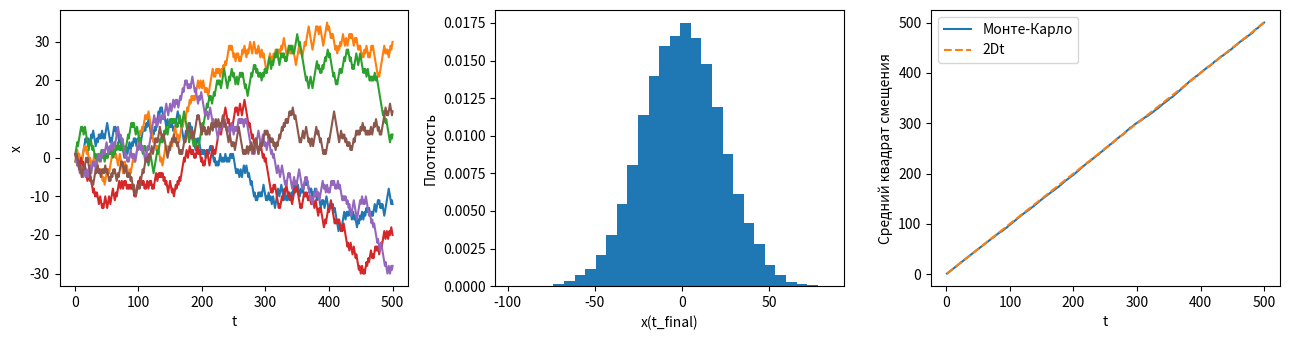
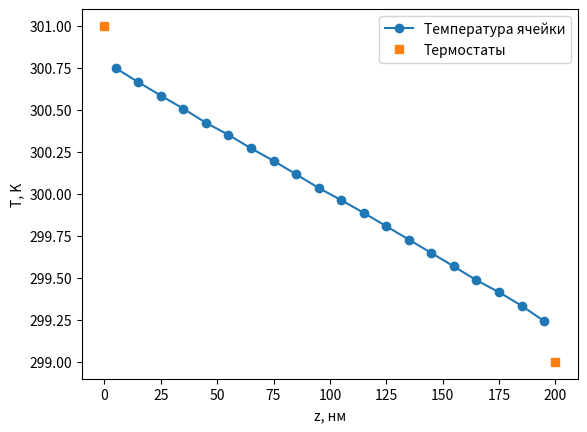

The matplotlib source for these figures, in order:
# Независимые x и y равномерно заполняют единичный квадрат.
# 独立均匀抽取 x 和 y，使点均匀分布在单位正方形中。
import numpy as np

rng = np.random.default_rng(42)
x = rng.random(1000)
y = rng.random(1000)

# Доля попаданий в четверть круга приближает π/4.
# 落在四分之一圆内的点所占比例近似为 π/4。
import numpy as np

rng = np.random.default_rng(42)
N = 100000
x = rng.random(N)
y = rng.random(N)
hit = x**2 + y**2 <= 1
pi_mc = 4 * hit.mean()
print(hit.sum(), pi_mc)

# Стандартная ошибка оценки π равна 4√(p(1−p)/n) и убывает как n⁻¹ᐟ².
# π 估计的标准误差为 4√(p(1−p)/n)，按 n 的平方根倒数下降。
sizes = np.array([100, 1000, 10000, 100000])
for n in sizes:
    rng = np.random.default_rng(42)
    hit = rng.random(n)**2 + rng.random(n)**2 <= 1
    p = hit.mean()
    print(n, 4*p, "Стандартная ошибка:", 4*np.sqrt(p*(1-p)/n))

# Интеграл x на [0, 2] оцениваем как длину интервала, умноженную на среднюю высоту.
# 用区间长度乘平均函数值，估计 x 在 [0, 2] 上的积分。
import numpy as np

rng = np.random.default_rng(42)
a, b = 0, 2
N = 100000
x = rng.uniform(a, b, N)
heights = x

I_mc = (b - a) * heights.mean()
print(f"{I_mc:.6f}")

# Меняем подынтегральную функцию, сохраняя тот же метод среднего значения.
# 更换被积函数，仍使用平均值法计算积分。
import numpy as np

rng = np.random.default_rng(42)
a, b = 0, 1
N = 100000
x = rng.uniform(a, b, N)
heights = np.exp(-x**2)
I_mc = (b - a) * heights.mean()
print(f"{I_mc:.6f}")

# Каждая строка points — точка в единичном квадрате; его площадь равна 1.
# points 的每行是单位正方形中的一个点；区域面积为 1。
import numpy as np

rng = np.random.default_rng(42)
N = 200000
points = rng.random((N, 2))
r2 = np.sum(points**2, axis=1)
heights = np.exp(-r2)
print(f"{heights.mean():.5f}")

# В шести измерениях меняется число координат, но оценка остаётся средним значением.
# 六维积分增加了坐标数，估计量仍为函数值的平均数。
import numpy as np

rng = np.random.default_rng(42)
N = 200000
points = rng.random((N, 6))
r2 = np.sum(points**2, axis=1)
heights = np.exp(-r2)
print(f"{heights.mean():.5f}")

# Разделимость exp(−Σx²) позволяет получить эталоны I₂ = I₁² и I₆ = I₁⁶.
# exp(−Σx²) 可分离，因此参考值满足 I₂ = I₁²、I₆ = I₁⁶。
from math import erf, sqrt, pi
I1 = sqrt(pi) * erf(1) / 2
print("I1, I2, I6:", I1, I1**2, I1**6)

# M — число траекторий, N — число шагов; cumsum суммирует перемещения во времени.
# M 为轨迹数，N 为步数；cumsum 沿时间累加各步位移。
import numpy as np

rng = np.random.default_rng(42)
M, N = 20000, 500
ell, dt = 1.0, 1.0
steps = rng.choice([-ell, ell], size=(M, N))
x = np.cumsum(steps, axis=1)
t = np.arange(1, N + 1) * dt

msd = (x**2).mean(axis=0)
# Используем одномерный закон диффузии ⟨x²⟩ = 2Dt.
# 利用一维扩散关系 ⟨x²⟩ = 2Dt 估计扩散系数。
D_mc = msd[-1] / (2 * t[-1])
print(f"{D_mc:.5f}")

# Сравниваем отдельные траектории, распределение конечных положений и закон ⟨x²⟩ = 2Dt.
# 比较单条轨迹、终点分布与均方位移规律 ⟨x²⟩ = 2Dt。
import matplotlib.pyplot as plt
fig, axes = plt.subplots(1, 3, figsize=(13, 3.5))
axes[0].plot(t, x[:6].T)
axes[0].set(xlabel="t", ylabel="x")
axes[1].hist(x[:, -1], bins=30, density=True)
axes[1].set(xlabel="x(t_final)", ylabel="Плотность")
axes[2].plot(t, msd, label="Монте-Карло")
axes[2].plot(t, ell**2/dt*t, "--", label="2Dt")
axes[2].set(xlabel="t", ylabel="Средний квадрат смещения")
axes[2].legend()
plt.tight_layout()
plt.show()

# Основные параметры заданы в СИ; N пакетов выпускается из каждого термостата.
# 主要参数采用国际单位制；每个热库发射 N 个粒子包。
import numpy as np
import matplotlib.pyplot as plt
L = 200e-9
C, v, mean_free_path = 1.6077e6, 6400.0, 43.7e-9
T0, TL, TR = 300.0, 301.0, 299.0
RELAXATION_TIME = mean_free_path/v
N, cells = 50_000, 20   # на каждый резервуар
edges = np.linspace(0, L, cells+1)
dz = L/cells
rng = np.random.default_rng(2026)
print("Время релаксации (пс):", RELAXATION_TIME/1e-12)
z_nm = np.array([160., 176.])
vz_nm_ps = np.array([3.2, 4.8])
wall_time = (200-z_nm)/vz_nm_ps
free_time = np.array([5., 8.])
# Полёт заканчивается при первом событии: рассеянии или достижении стенки.
# 飞行在最先发生的事件处结束：散射或到达边界。
duration = np.minimum(free_time, wall_time)
print("Длительность (пс), выход на границу:", duration, wall_time <= free_time)
print("Конечная координата (нм):", z_nm+vz_nm_ps*duration)
assert np.allclose(duration, [5, 5])

# Следим за пакетами до выхода в термостат и накапливаем время пребывания в ячейках.
# 跟踪粒子包直至离开薄膜进入热库，并累加其在各网格中的停留时间。
def histories(side, rng):
    z = np.full(N, 0.0 if side == "left" else L)
    # Испускание с поверхности: |μ| = √U, знак направлен внутрь плёнки.
    # 表面发射采用 |μ| = √U，符号指向薄膜内部。
    mu = np.sqrt(rng.random(N)) * (1 if side == "left" else -1)
    alive = np.ones(N, dtype=bool)
    residence = np.zeros(cells)
    transmitted = 0
    flight_time = 0.0
    while alive.any():
        ids = np.flatnonzero(alive)
        start = z[ids]
        vz = v*mu[ids]
        wall_time = np.full(ids.size, np.inf)
        positive, negative = vz > 0, vz < 0
        wall_time[positive] = (L-start[positive])/vz[positive]
        wall_time[negative] = -start[negative]/vz[negative]
        # Время до рассеяния имеет экспоненциальное распределение со средним τ.
        # 散射等待时间服从均值为 τ 的指数分布。
        free_time = rng.exponential(RELAXATION_TIME, size=ids.size)
        exits = wall_time <= free_time
        duration = np.minimum(free_time, wall_time)
        end = np.clip(start+vz*duration, 0, L)
        lo, hi = np.minimum(start,end)[:,None], np.maximum(start,end)[:,None]
        overlap = np.maximum(0, np.minimum(hi,edges[1:])-np.maximum(lo,edges[:-1]))
        moving = vz != 0
        # Время в ячейке = длина пересечения участка полёта / |v_z|.
        # 粒子在网格内的停留时间 = 飞行段与网格的重叠长度 / |v_z|。
        residence += (overlap[moving]/np.abs(vz[moving,None])).sum(axis=0)
        # При v_z = 0 всё время полёта относится к текущей ячейке.
        # 当 v_z = 0 时，整段飞行时间都计入当前网格。
        if (~moving).any():
            indices = np.clip(np.searchsorted(edges,start[~moving],side="right")-1,0,cells-1)
            np.add.at(residence, indices, duration[~moving])
        flight_time += duration.sum()
        target = vz > 0 if side == "left" else vz < 0
        transmitted += np.count_nonzero(exits & target)
        z[ids] = end
        alive[ids[exits]] = False
        # После рассеяния μ равномерен на [−1, 1]: направление изотропно в 3D.
        # 散射后 μ 在 [−1, 1] 上均匀分布，对应三维各向同性方向。
        mu[ids[~exits]] = 2*rng.random(np.count_nonzero(~exits))-1
    # Проверяем, что разбиение на ячейки сохраняет полное время полёта.
    # 检查网格划分前后的总飞行时间一致。
    assert np.isclose(residence.sum(), flight_time, rtol=1e-10, atol=1e-20)
    return transmitted, residence

n_lr, time_l = histories("left", rng)
n_rl, time_r = histories("right", rng)
# Мощность испускания отклонённой энергии может быть отрицательной у холодного термостата.
# 偏差能量发射率在冷端可以为负。
JL, JR = C*v*(TL-T0)/4, C*v*(TR-T0)/4
# Веса траекторий и времена пребывания дают отклонение температуры от T0.
# 利用轨迹权重与停留时间，计算相对于 T0 的温度偏差。
T = T0+(JL/N*time_l+JR/N*time_r)/(C*dz)
# Считаем чистый поток по вероятностям прохождения между термостатами.
# 根据两热库之间的穿透概率计算净热流。
q = JL*n_lr/N-JR*n_rl/N
k_eff = q*L/(TL-TR)
k_bulk = C*v*mean_free_path/3
print("L -> R, R -> L:", n_lr, n_rl)
print("q (МВт/м²), κ_eff, κ_bulk (Вт/(м·К)):", q/1e6, k_eff, k_bulk)
assert 0 < n_lr < N and 0 < n_rl < N
assert 0 < k_eff < k_bulk

# Координаты центров ячеек переводим из метров в нанометры только для графика.
# 仅在绘图时，将网格中心坐标从米转换为纳米。
centers = (edges[:-1]+edges[1:])/2
plt.plot(centers/1e-9, T, "o-", label="Температура ячейки")
plt.plot([0,L/1e-9],[TL,TR],"s",label="Термостаты")
plt.xlabel("z, нм")
plt.ylabel("T, K")
plt.legend()
plt.show()
